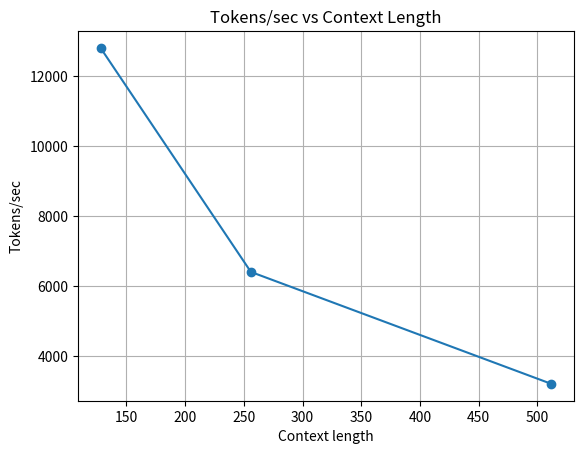

Python code for this plot:

import csv
import os

def load_data():
    path = '../341_context_scaling/context_scaling.csv'
    if not os.path.exists(path):
        return [(128, 10, 12800), (256, 40, 6400), (512, 160, 3200)]
    with open(path, 'r', encoding='utf-8') as f:
        reader = csv.DictReader(f)
        return [(int(r['context']), float(r['time_ms']), float(r['tokens_per_s'])) for r in reader]

def main():
    data = load_data()
    try:
        import matplotlib.pyplot as plt
    except Exception:
        print('matplotlib not available')
        print(data)
        return
    x = [d[0] for d in data]
    y = [d[2] for d in data]
    plt.plot(x, y, marker='o')
    plt.title('Tokens/sec vs Context Length')
    plt.xlabel('Context length')
    plt.ylabel('Tokens/sec')
    plt.grid(True)
    plt.savefig('context_scaling.png', dpi=150)
    print('Saved context_scaling.png')

if __name__ == '__main__':
    main()
